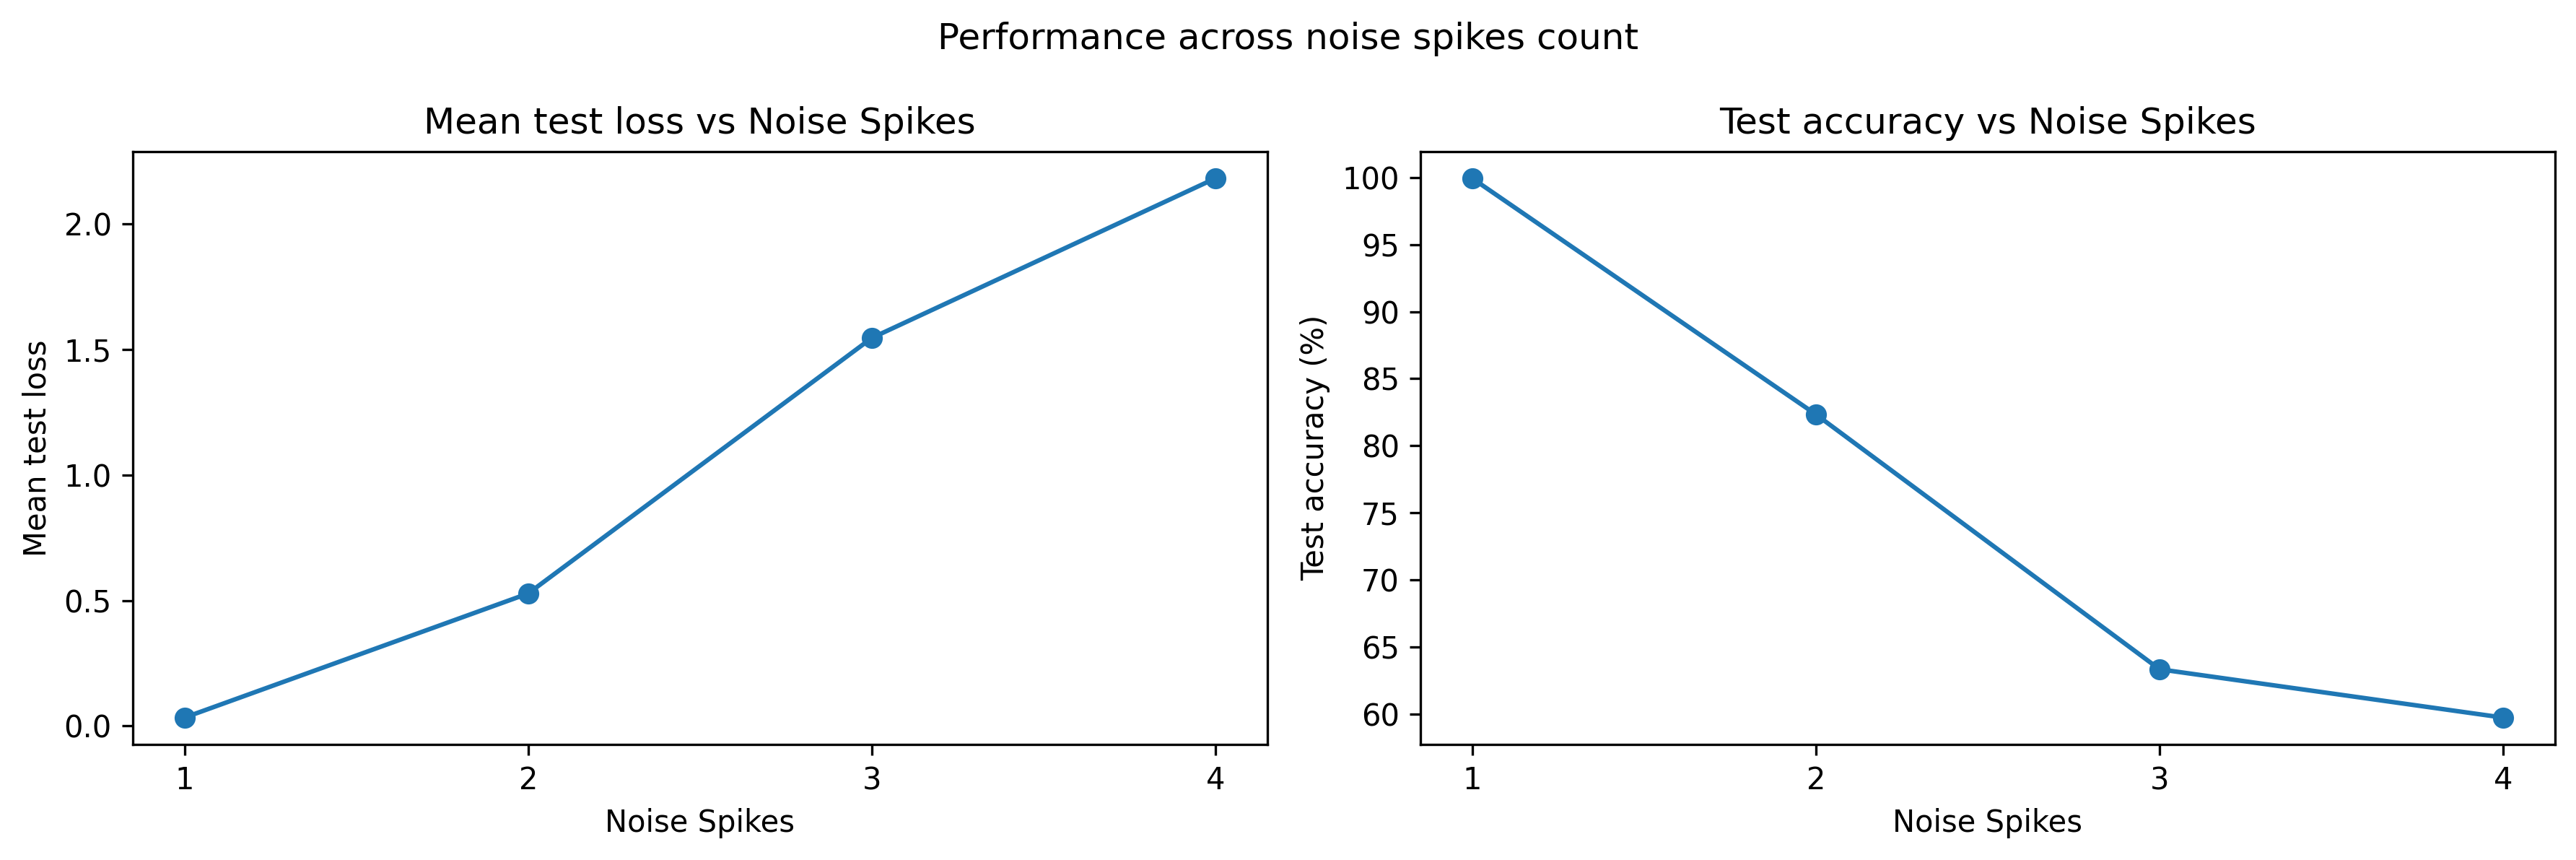

Values plotted in this chart, from the file beside it:
num_spikes, spike_positions, channel, time_in_gap, mean_test_loss, std_test_loss, clean_accuracy, clean_acc_00, clean_acc_01, clean_acc_10, clean_acc_11, mean_test_accuracy, robust_accuracy, robust_acc_00, robust_acc_01, robust_acc_10, robust_acc_11, std_test_accuracy, delta_accuracy, min_test_accuracy, max_test_accuracy
1, (3,), A, 3.0, 0.06138, 0.002748, 100.0, 100.0, 100.0, 100.0, 100.0, 99.99, 99.99, 100.0, 99.96, 100.0, 100.0, 0.03162, -0.01, 99.9, 100.0
1, (7,), A, 7.0, 0.05972, 0.002558, 100.0, 100.0, 100.0, 100.0, 100.0, 100.0, 100.0, 100.0, 100.0, 100.0, 100.0, 0.0, 0.0, 100.0, 100.0
1, (11,), A, 11.0, 0.05941, 0.002741, 100.0, 100.0, 100.0, 100.0, 100.0, 100.0, 100.0, 100.0, 100.0, 100.0, 100.0, 0.0, 0.0, 100.0, 100.0
1, (15,), A, 15.0, 0.05893, 0.002852, 100.0, 100.0, 100.0, 100.0, 100.0, 100.0, 100.0, 100.0, 100.0, 100.0, 100.0, 0.0, 0.0, 100.0, 100.0
1, (19,), A, 19.0, 0.05974, 0.002291, 100.0, 100.0, 100.0, 100.0, 100.0, 99.97, 99.97, 100.0, 99.89, 100.0, 100.0, 0.0483, -0.03, 99.9, 100.0
1, (23,), A, 23.0, 0.05843, 0.00282, 100.0, 100.0, 100.0, 100.0, 100.0, 99.91, 99.91, 100.0, 99.65, 100.0, 100.0, 0.05676, -0.09, 99.8, 100.0
1, (27,), A, 27.0, 0.05824, 0.002886, 100.0, 100.0, 100.0, 100.0, 100.0, 99.32, 99.32, 100.0, 97.33, 100.0, 100.0, 0.2658, -0.68, 98.9, 99.7
1, (33,), B, 3.0, 0.004128, 0.0002894, 100.0, 100.0, 100.0, 100.0, 100.0, 100.0, 100.0, 100.0, 100.0, 100.0, 100.0, 0.0, 0.0, 100.0, 100.0
1, (37,), B, 7.0, 0.004457, 0.0004725, 100.0, 100.0, 100.0, 100.0, 100.0, 100.0, 100.0, 100.0, 100.0, 100.0, 100.0, 0.0, 0.0, 100.0, 100.0
1, (41,), B, 11.0, 0.005544, 0.001037, 100.0, 100.0, 100.0, 100.0, 100.0, 100.0, 100.0, 100.0, 100.0, 100.0, 100.0, 0.0, 0.0, 100.0, 100.0
1, (45,), B, 15.0, 0.006568, 0.001275, 100.0, 100.0, 100.0, 100.0, 100.0, 100.0, 100.0, 100.0, 100.0, 100.0, 100.0, 0.0, 0.0, 100.0, 100.0
1, (49,), B, 19.0, 0.007281, 0.001254, 100.0, 100.0, 100.0, 100.0, 100.0, 100.0, 100.0, 100.0, 100.0, 100.0, 100.0, 0.0, 0.0, 100.0, 100.0
1, (53,), B, 23.0, 0.007065, 0.001157, 100.0, 100.0, 100.0, 100.0, 100.0, 100.0, 100.0, 100.0, 100.0, 100.0, 100.0, 0.0, 0.0, 100.0, 100.0
1, (57,), B, 27.0, 0.0122, 0.001605, 100.0, 100.0, 100.0, 100.0, 100.0, 100.0, 100.0, 100.0, 100.0, 100.0, 100.0, 0.0, 0.0, 100.0, 100.0
2, (2, 4), A, 3.0, 1.412, 0.04307, 100.0, 100.0, 100.0, 100.0, 100.0, 50.81, 50.81, 0.0, 3.984, 100.0, 100.0, 1.738, -49.19, 48.3, 53.7
2, (6, 8), A, 7.0, 1.418, 0.0496, 100.0, 100.0, 100.0, 100.0, 100.0, 50.25, 50.25, 0.0, 1.744, 100.0, 100.0, 1.637, -49.75, 47.8, 53
2, (10, 12), A, 11.0, 1.468, 0.04565, 100.0, 100.0, 100.0, 100.0, 100.0, 50.18, 50.18, 0.0, 1.48, 100.0, 100.0, 1.686, -49.82, 47.5, 53
2, (14, 16), A, 15.0, 1.491, 0.0453, 100.0, 100.0, 100.0, 100.0, 100.0, 49.93, 49.93, 0.0, 0.5087, 100.0, 100.0, 1.78, -50.07, 47.0, 52.8
2, (18, 20), A, 19.0, 1.497, 0.04605, 100.0, 100.0, 100.0, 100.0, 100.0, 49.87, 49.87, 0.0, 0.2748, 100.0, 100.0, 1.794, -50.13, 47.0, 52.8
2, (22, 24), A, 23.0, 1.512, 0.05277, 100.0, 100.0, 100.0, 100.0, 100.0, 49.87, 49.87, 0.0, 0.2748, 100.0, 100.0, 1.794, -50.13, 47.0, 52.8
2, (26, 28), A, 27.0, 1.526, 0.05382, 100.0, 100.0, 100.0, 100.0, 100.0, 50.05, 50.05, 0.0, 0.9883, 100.0, 100.0, 1.82, -49.95, 47.1, 53
2, (32, 34), B, 3.0, 0.096, 0.008827, 100.0, 100.0, 100.0, 100.0, 100.0, 98.07, 98.07, 92.22, 100.0, 100.0, 100.0, 0.5272, -1.93, 97.2, 98.8
2, (36, 38), B, 7.0, 0.06874, 0.008264, 100.0, 100.0, 100.0, 100.0, 100.0, 98.48, 98.48, 93.98, 99.88, 100.0, 100.0, 0.4984, -1.52, 97.7, 99.2
2, (40, 42), B, 11.0, 0.05708, 0.006663, 100.0, 100.0, 100.0, 100.0, 100.0, 98.88, 98.88, 96.05, 99.45, 100.0, 100.0, 0.3765, -1.12, 98.1, 99.4
2, (44, 46), B, 15.0, 0.04585, 0.005551, 100.0, 100.0, 100.0, 100.0, 100.0, 99.44, 99.44, 97.75, 100.0, 100.0, 100.0, 0.2319, -0.56, 99.1, 99.7
2, (48, 50), B, 19.0, 0.04526, 0.004426, 100.0, 100.0, 100.0, 100.0, 100.0, 99.54, 99.54, 98.14, 100.0, 100.0, 100.0, 0.1955, -0.46, 99.2, 99.9
2, (52, 54), B, 23.0, 0.06419, 0.004827, 100.0, 100.0, 100.0, 100.0, 100.0, 99.33, 99.33, 97.3, 100.0, 100.0, 100.0, 0.2452, -0.67, 98.9, 99.7
2, (56, 58), B, 27.0, 0.3235, 0.01365, 100.0, 100.0, 100.0, 100.0, 100.0, 84.43, 84.43, 37.8, 100.0, 99.48, 100.0, 0.6977, -15.57, 83.3, 85.5
2, (3, 33), Mixed, 3.0, 0.007137, 0.0003032, 100.0, 100.0, 100.0, 100.0, 100.0, 100.0, 100.0, 100.0, 100.0, 100.0, 100.0, 0.0, 0.0, 100.0, 100.0
2, (7, 37), Mixed, 7.0, 0.007059, 0.0003338, 100.0, 100.0, 100.0, 100.0, 100.0, 100.0, 100.0, 100.0, 100.0, 100.0, 100.0, 0.0, 0.0, 100.0, 100.0
2, (11, 41), Mixed, 11.0, 0.006877, 0.0003027, 100.0, 100.0, 100.0, 100.0, 100.0, 100.0, 100.0, 100.0, 100.0, 100.0, 100.0, 0.0, 0.0, 100.0, 100.0
2, (15, 45), Mixed, 15.0, 0.007073, 0.0002334, 100.0, 100.0, 100.0, 100.0, 100.0, 100.0, 100.0, 100.0, 100.0, 100.0, 100.0, 0.0, 0.0, 100.0, 100.0
2, (19, 49), Mixed, 19.0, 0.00771, 0.0003237, 100.0, 100.0, 100.0, 100.0, 100.0, 100.0, 100.0, 100.0, 100.0, 100.0, 100.0, 0.0, 0.0, 100.0, 100.0
2, (23, 53), Mixed, 23.0, 0.01001, 0.0006533, 100.0, 100.0, 100.0, 100.0, 100.0, 100.0, 100.0, 100.0, 100.0, 100.0, 100.0, 0.0, 0.0, 100.0, 100.0
2, (27, 57), Mixed, 27.0, 0.01295, 0.0009831, 100.0, 100.0, 100.0, 100.0, 100.0, 100.0, 100.0, 100.0, 100.0, 100.0, 100.0, 0.0, 0.0, 100.0, 100.0
3, (3, 5, 7), A, 5.0, 3.212, 0.09822, 100.0, 100.0, 100.0, 100.0, 100.0, 49.8, 49.8, 0.0, 0.0, 100.0, 100.0, 1.807, -50.2, 46.9, 52.7
3, (7, 9, 11), A, 9.0, 2.963, 0.0926, 100.0, 100.0, 100.0, 100.0, 100.0, 49.8, 49.8, 0.0, 0.0, 100.0, 100.0, 1.807, -50.2, 46.9, 52.7
3, (11, 13, 15), A, 13.0, 2.951, 0.09144, 100.0, 100.0, 100.0, 100.0, 100.0, 49.8, 49.8, 0.0, 0.0, 100.0, 100.0, 1.807, -50.2, 46.9, 52.7
3, (15, 17, 19), A, 17.0, 2.934, 0.08758, 100.0, 100.0, 100.0, 100.0, 100.0, 49.8, 49.8, 0.0, 0.0, 100.0, 100.0, 1.807, -50.2, 46.9, 52.7
3, (19, 21, 23), A, 21.0, 2.932, 0.09137, 100.0, 100.0, 100.0, 100.0, 100.0, 49.8, 49.8, 0.0, 0.0, 100.0, 100.0, 1.807, -50.2, 46.9, 52.7
3, (23, 25, 27), A, 25.0, 2.938, 0.08996, 100.0, 100.0, 100.0, 100.0, 100.0, 49.8, 49.8, 0.0, 0.0, 100.0, 100.0, 1.807, -50.2, 46.9, 52.7
3, (33, 35, 37), B, 5.0, 0.6204, 0.03075, 100.0, 100.0, 100.0, 100.0, 100.0, 69.98, 69.98, 94.37, 80.24, 3.64, 99.93, 1.867, -30.02, 68.2, 74.1
3, (37, 39, 41), B, 9.0, 0.3605, 0.0263, 100.0, 100.0, 100.0, 100.0, 100.0, 77.78, 77.78, 91.78, 90.98, 26.99, 100.0, 1.659, -22.22, 76.3, 82.1
3, (41, 43, 45), B, 13.0, 0.6216, 0.03522, 100.0, 100.0, 100.0, 100.0, 100.0, 71.71, 71.71, 44.51, 100.0, 40.81, 100.0, 1.699, -28.29, 69.2, 73.7
3, (45, 47, 49), B, 17.0, 1.063, 0.05304, 100.0, 100.0, 100.0, 100.0, 100.0, 60.12, 60.12, 33.99, 100.0, 4.106, 100.0, 1.949, -39.88, 57.9, 63.4
3, (49, 51, 53), B, 21.0, 1.403, 0.08242, 100.0, 100.0, 100.0, 100.0, 100.0, 56.61, 56.61, 23.34, 100.0, 0.561, 100.0, 2.536, -43.39, 53.9, 61.0
3, (53, 55, 57), B, 25.0, 2.077, 0.1259, 100.0, 100.0, 100.0, 100.0, 100.0, 52.76, 52.76, 8.411, 100.0, 0.0, 100.0, 2.331, -47.24, 50.5, 57.0
3, (4, 6, 35), Mixed, 5.0, 0.5849, 0.02661, 100.0, 100.0, 100.0, 100.0, 100.0, 75.15, 75.15, 90.5, 11.34, 100.0, 100.0, 1.423, -24.85, 72.8, 77.9
3, (8, 10, 39), Mixed, 9.0, 0.5582, 0.02916, 100.0, 100.0, 100.0, 100.0, 100.0, 75.45, 75.45, 89.37, 13.61, 100.0, 100.0, 1.394, -24.55, 73.1, 77.8
3, (12, 14, 43), Mixed, 13.0, 0.5252, 0.02483, 100.0, 100.0, 100.0, 100.0, 100.0, 75.87, 75.87, 87.6, 16.99, 100.0, 100.0, 1.432, -24.13, 73.5, 78.2
3, (16, 18, 47), Mixed, 17.0, 0.5088, 0.02713, 100.0, 100.0, 100.0, 100.0, 100.0, 76.18, 76.18, 87.94, 17.84, 100.0, 100.0, 1.266, -23.82, 74.3, 78.0
3, (20, 22, 51), Mixed, 21.0, 0.6489, 0.03214, 100.0, 100.0, 100.0, 100.0, 100.0, 74.7, 74.7, 92.83, 7.278, 100.0, 100.0, 1.356, -25.3, 72.5, 77.0
3, (24, 26, 55), Mixed, 25.0, 0.9387, 0.05118, 100.0, 100.0, 100.0, 100.0, 100.0, 74.94, 74.94, 98.87, 2.331, 100.0, 100.0, 1.425, -25.06, 72.8, 76.9
4, (3, 5, 7, 9), A, 6.0, 4.345, 0.1212, 100.0, 100.0, 100.0, 100.0, 100.0, 49.73, 49.73, 0.0, 0.0, 100.0, 99.72, 1.779, -50.27, 46.9, 52.7
4, (7, 9, 11, 13), A, 10.0, 3.664, 0.09626, 100.0, 100.0, 100.0, 100.0, 100.0, 49.99, 49.99, 0.0, 0.7423, 100.0, 100.0, 1.761, -50.01, 47.1, 52.8
4, (11, 13, 15, 17), A, 14.0, 3.64, 0.09637, 100.0, 100.0, 100.0, 100.0, 100.0, 49.8, 49.8, 0.0, 0.0, 100.0, 100.0, 1.807, -50.2, 46.9, 52.7
4, (15, 17, 19, 21), A, 18.0, 3.637, 0.1018, 100.0, 100.0, 100.0, 100.0, 100.0, 49.8, 49.8, 0.0, 0.0, 100.0, 100.0, 1.807, -50.2, 46.9, 52.7
4, (19, 21, 23, 25), A, 22.0, 3.667, 0.1053, 100.0, 100.0, 100.0, 100.0, 100.0, 49.81, 49.81, 0.0, 0.03759, 100.0, 100.0, 1.8, -50.19, 46.9, 52.7
4, (23, 25, 27, 29), A, 26.0, 3.759, 0.1126, 100.0, 100.0, 100.0, 100.0, 100.0, 49.81, 49.81, 0.0, 0.03759, 100.0, 100.0, 1.8, -50.19, 46.9, 52.7
4, (33, 35, 37, 39), B, 6.0, 2.106, 0.07575, 100.0, 100.0, 100.0, 100.0, 100.0, 39.23, 39.23, 98.51, 5.181, 0.0, 53.15, 1.161, -60.77, 36.7, 41.2
... 11 more rows
